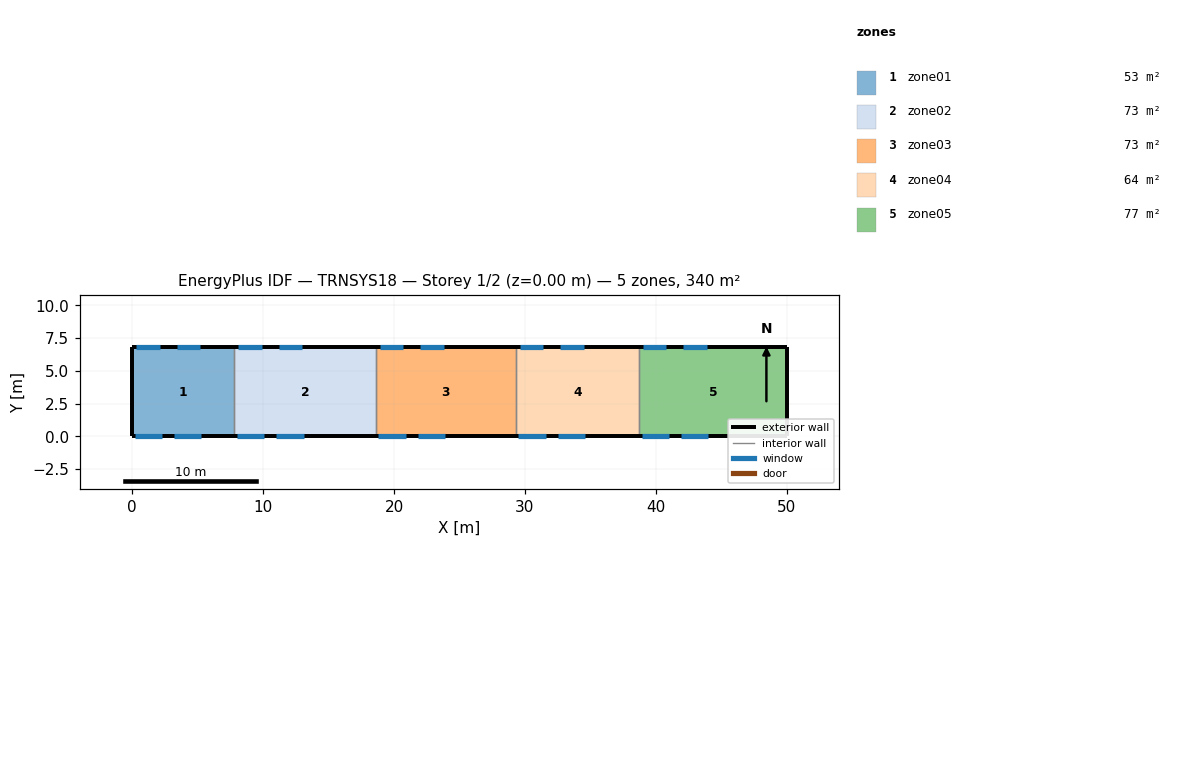
=== STOREY PLAN SPEC (per zone: floor XY polygon, exterior-wall plan segments, windows/doors) ===
zone 1: zone01  (53.0 m²)
  floor: (7.80, 6.80) (7.80, 0.00) (0.00, 0.00) (0.00, 6.80)
  exterior wall: (0.00, 6.80) – (0.00, 0.00)  [6.8 m]
  exterior wall: (7.80, 6.80) – (0.00, 6.80)  [7.8 m]
    window: (2.10, 6.80) – (0.30, 6.80)  [5.4 m²]
    window: (5.20, 6.80) – (3.40, 6.80)  [5.4 m²]
  exterior wall: (0.00, 0.00) – (7.80, 0.00)  [7.8 m]
    window: (0.20, 0.00) – (2.30, 0.00)  [7.3 m²]
    window: (3.20, 0.00) – (5.30, 0.00)  [7.3 m²]
  interior walls: 1
zone 2: zone02  (73.4 m²)
  floor: (18.60, 6.80) (18.60, 0.00) (7.80, 0.00) (7.80, 6.80)
  exterior wall: (18.60, 6.80) – (7.80, 6.80)  [10.8 m]
    window: (9.90, 6.80) – (8.10, 6.80)  [5.4 m²]
    window: (13.00, 6.80) – (11.20, 6.80)  [5.4 m²]
  exterior wall: (7.80, 0.00) – (18.60, 0.00)  [10.8 m]
    window: (8.00, 0.00) – (10.10, 0.00)  [7.4 m²]
    window: (11.00, 0.00) – (13.10, 0.00)  [7.4 m²]
  interior walls: 2
zone 3: zone03  (72.8 m²)
  floor: (29.30, 6.80) (29.30, 0.00) (18.60, 0.00) (18.60, 6.80)
  exterior wall: (29.30, 6.80) – (18.60, 6.80)  [10.7 m]
    window: (20.70, 6.80) – (18.90, 6.80)  [5.4 m²]
    window: (23.80, 6.80) – (22.00, 6.80)  [5.4 m²]
  exterior wall: (18.60, 0.00) – (29.30, 0.00)  [10.7 m]
    window: (18.80, 0.00) – (20.90, 0.00)  [7.3 m²]
    window: (21.80, 0.00) – (23.90, 0.00)  [7.3 m²]
  interior walls: 2
zone 4: zone04  (63.9 m²)
  floor: (38.70, 6.80) (38.70, 0.00) (29.30, 0.00) (29.30, 6.80)
  exterior wall: (38.70, 6.80) – (29.30, 6.80)  [9.4 m]
    window: (31.40, 6.80) – (29.60, 6.80)  [5.4 m²]
    window: (34.50, 6.80) – (32.70, 6.80)  [5.4 m²]
  exterior wall: (29.30, 0.00) – (38.70, 0.00)  [9.4 m]
    window: (29.50, 0.00) – (31.60, 0.00)  [7.4 m²]
    window: (32.50, 0.00) – (34.60, 0.00)  [7.4 m²]
  interior walls: 2
zone 5: zone05  (76.8 m²)
  floor: (50.00, 6.80) (50.00, 0.00) (38.70, 0.00) (38.70, 6.80)
  exterior wall: (50.00, 0.00) – (50.00, 6.80)  [6.8 m]
  exterior wall: (50.00, 6.80) – (38.70, 6.80)  [11.3 m]
    window: (40.80, 6.80) – (39.00, 6.80)  [5.4 m²]
    window: (43.90, 6.80) – (42.10, 6.80)  [5.4 m²]
  exterior wall: (38.70, 0.00) – (50.00, 0.00)  [11.3 m]
    window: (38.90, 0.00) – (41.00, 0.00)  [7.3 m²]
    window: (41.90, 0.00) – (44.00, 0.00)  [7.3 m²]
  interior walls: 1

=== DERIVED (storey summary) ===
Building: TRNSYS18
Storey: 1 of 2  (floor level z = 0.00 m)
Storey gross floor area: 340.0 m²
Zones on this storey: 5
  - zone01: floor 53.0 m²; exterior wall 22.4 m (170.2 m²); 4 window(s) 25.5 m²; WWR 15.0%
  - zone02: floor 73.4 m²; exterior wall 21.6 m (164.2 m²); 4 window(s) 25.5 m²; WWR 15.5%
  - zone03: floor 72.8 m²; exterior wall 21.4 m (162.6 m²); 4 window(s) 25.5 m²; WWR 15.7%
  - zone04: floor 63.9 m²; exterior wall 18.8 m (142.9 m²); 4 window(s) 25.5 m²; WWR 17.8%
  - zone05: floor 76.8 m²; exterior wall 29.4 m (223.4 m²); 4 window(s) 25.5 m²; WWR 11.4%
Zone adjacency: (none detected)